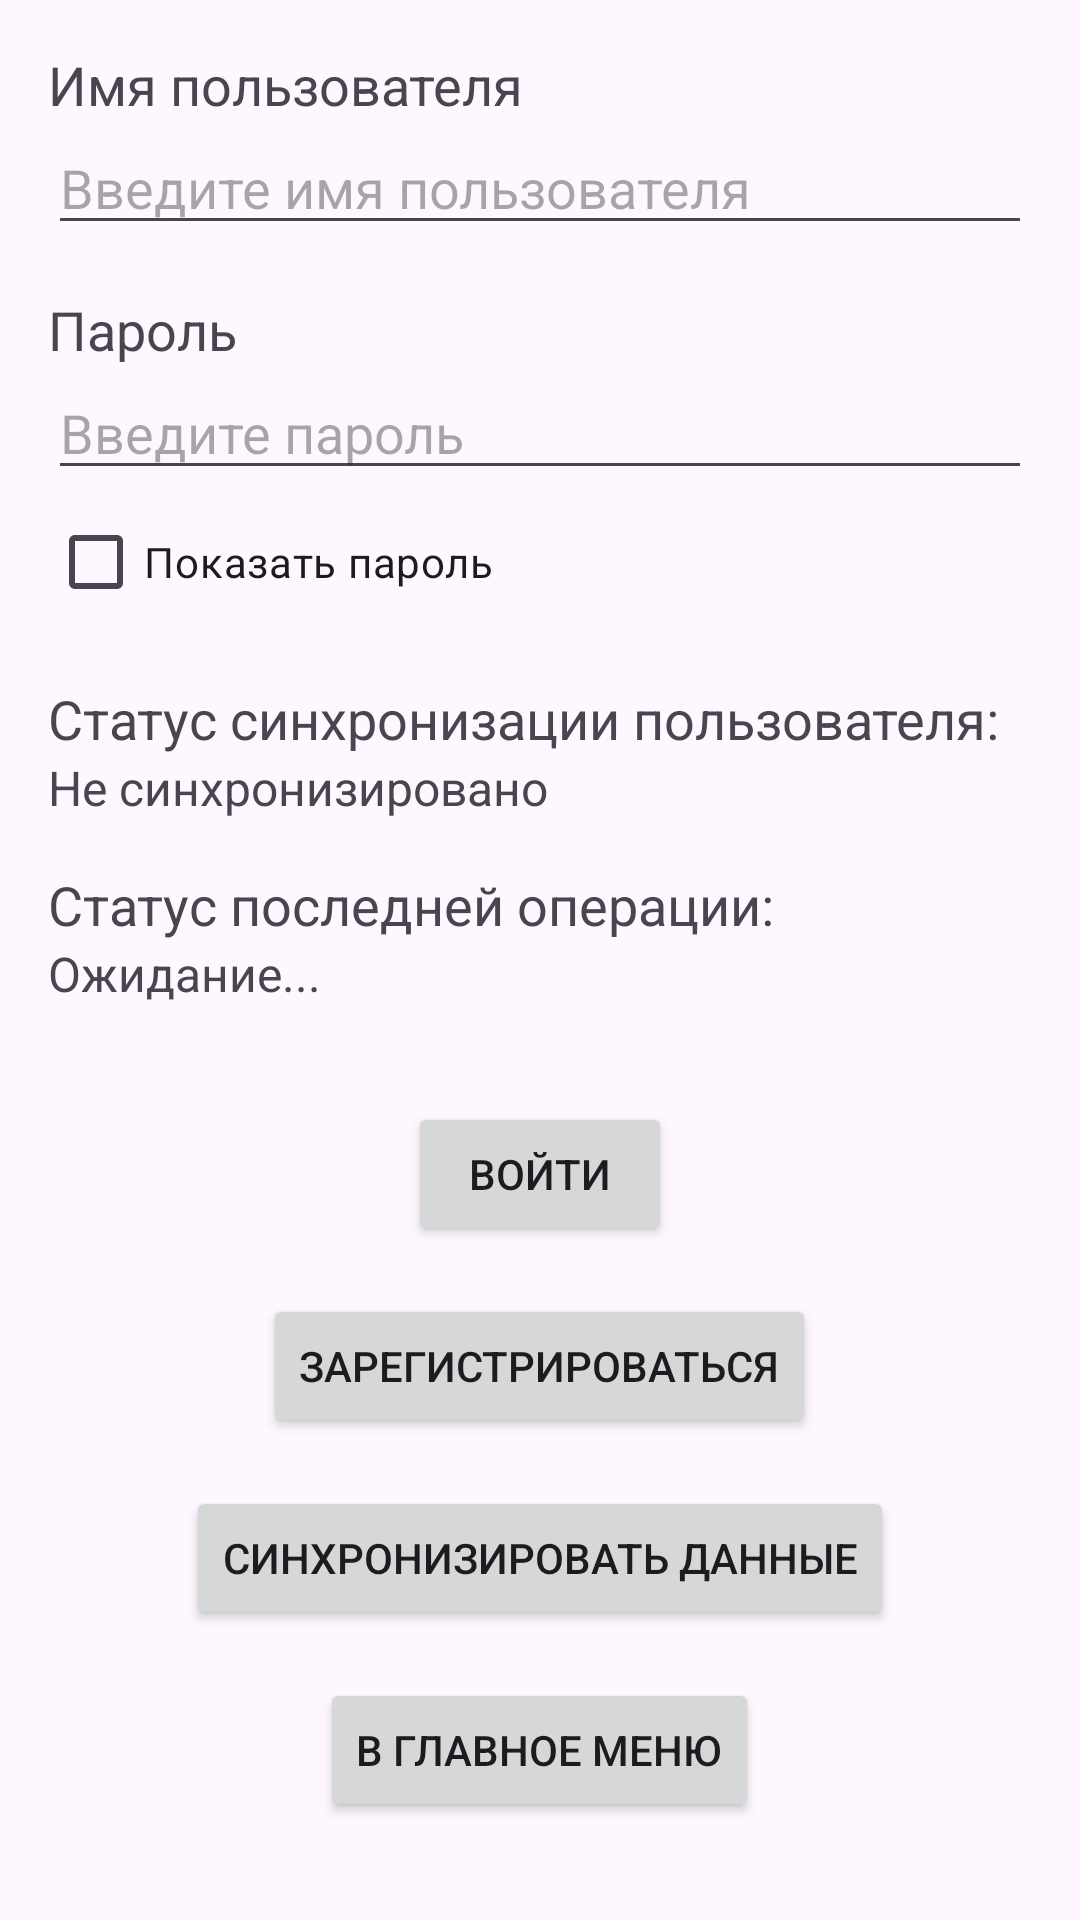

The Android layout XML behind this screen, and the referenced resources:
<!-- AndroidManifest.xml: application theme Theme.RideWithObstacles -->
<!-- res/layout/activity_sync.xml -->
<?xml version="1.0" encoding="utf-8"?>
<LinearLayout xmlns:android="http://schemas.android.com/apk/res/android"
    android:layout_width="match_parent"
    android:layout_height="match_parent"
    android:orientation="vertical"
    android:padding="16dp">


    <TextView
        android:id="@+id/text_view_username_label"
        android:layout_width="wrap_content"
        android:layout_height="wrap_content"
        android:text="@string/username"
        android:textSize="18sp"/>

    <EditText
        android:id="@+id/editTextUsername"
        android:layout_width="match_parent"
        android:layout_height="wrap_content"
        android:hint="Введите имя пользователя"
        android:inputType="textPersonName"/>


    <TextView
        android:id="@+id/passwordTextView"
        android:layout_width="wrap_content"
        android:layout_height="wrap_content"
        android:layout_marginTop="16dp"
        android:text="@string/password"
        android:textSize="18sp"/>

    <EditText
        android:id="@+id/editTextPassword"
        android:layout_width="match_parent"
        android:layout_height="wrap_content"
        android:hint="Введите пароль"
        android:inputType="textPassword"/>

    <CheckBox
        android:id="@+id/checkboxShowPassword"
        android:layout_width="wrap_content"
        android:layout_height="wrap_content"
        android:layout_alignParentEnd="true"
        android:layout_centerVertical="true"
        android:text="Показать пароль"/>

    
    <TextView
        android:id="@+id/text_view_user_status_label"
        android:layout_width="wrap_content"
        android:layout_height="wrap_content"
        android:layout_marginTop="16dp"
        android:text="@string/userSyncedStatus"
        android:textSize="18sp"/>

    <TextView
        android:id="@+id/userStatusTextView"
        android:layout_width="wrap_content"
        android:layout_height="wrap_content"
        android:text="@string/statusUnsynced"
        android:textSize="16sp"/>



    <TextView
        android:id="@+id/text_view_operation_status_label"
        android:layout_width="wrap_content"
        android:layout_height="wrap_content"
        android:layout_marginTop="16dp"
        android:text="Статус последней операции:"
        android:textSize="18sp"/>

    <TextView
        android:id="@+id/operationStatusTextView"
        android:layout_width="wrap_content"
        android:layout_height="wrap_content"
        android:text="Ожидание..."
        android:textSize="16sp"/>

    <LinearLayout
        android:layout_width="match_parent"
        android:layout_height="wrap_content"
        android:orientation="vertical"
        android:gravity="center_horizontal"
        android:layout_marginTop="32dp">

        <Button
            android:id="@+id/authorizeButton"
            android:layout_width="wrap_content"
            android:layout_height="wrap_content"
            android:layout_marginBottom="16dp"
            android:text="Войти"/>

        <Button
            android:id="@+id/registerButton"
            android:layout_width="wrap_content"
            android:layout_height="wrap_content"
            android:layout_marginBottom="16dp"
            android:text="Зарегистрироваться"/>

        <Button
            android:id="@+id/syncDataButton"
            android:layout_width="wrap_content"
            android:layout_height="wrap_content"
            android:layout_marginBottom="16dp"
            android:text="Синхронизировать данные"/>

        <Button
            android:id="@+id/mainMenuButton"
            android:layout_width="wrap_content"
            android:layout_height="wrap_content"
            android:text="В главное меню"/>
    </LinearLayout>

</LinearLayout>
<!-- resources referenced by this layout -->
<resources>
  <string name="password">Пароль</string>
  <string name="statusUnsynced">Не синхронизировано</string>
  <string name="userSyncedStatus">Статус синхронизации пользователя:</string>
  <string name="username">Имя пользователя</string>
  <style name="Theme.RideWithObstacles" parent="Base.Theme.RideWithObstacles" />
  <style name="Base.Theme.RideWithObstacles" parent="Theme.Material3.DayNight.NoActionBar">
          
          
      </style>
</resources>
